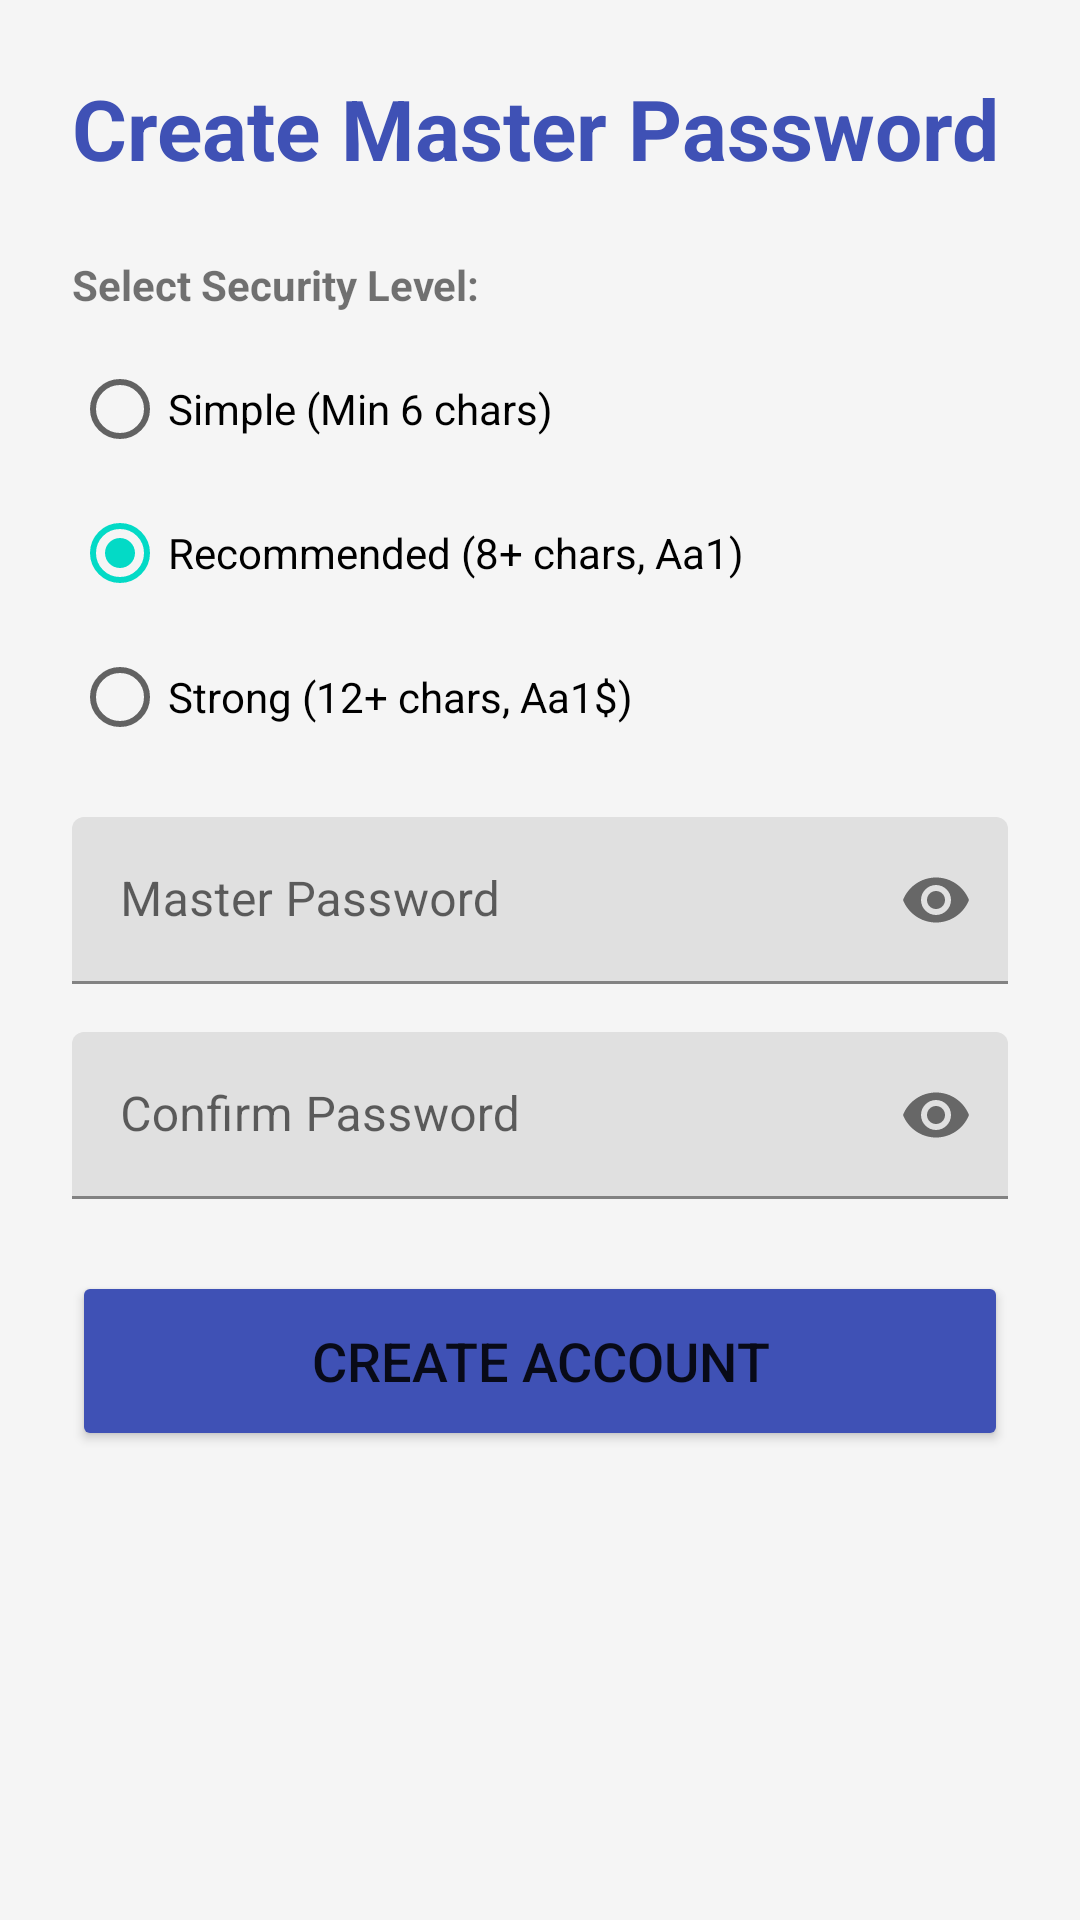

Write the Android layout XML for this screen, with the resource values it uses.
<!-- AndroidManifest.xml: fallback theme Theme.MaterialComponents.DayNight.NoActionBar -->
<!-- res/layout/activity_signup.xml -->
<?xml version="1.0" encoding="utf-8"?>
<ScrollView xmlns:android="http://schemas.android.com/apk/res/android"
    xmlns:app="http://schemas.android.com/apk/res-auto"
    android:layout_width="match_parent"
    android:layout_height="match_parent"
    android:background="@color/background"
    android:padding="24dp">

    <LinearLayout
        android:layout_width="match_parent"
        android:layout_height="wrap_content"
        android:orientation="vertical">

        <TextView
            android:layout_width="wrap_content"
            android:layout_height="wrap_content"
            android:layout_marginBottom="24dp"
            android:text="Create Master Password"
            android:textColor="@color/primary"
            android:textSize="28sp"
            android:textStyle="bold" />

        <TextView
            android:layout_width="match_parent"
            android:layout_height="wrap_content"
            android:text="Select Security Level:"
            android:textStyle="bold"
            android:layout_marginBottom="8dp"/>

        <RadioGroup
            android:id="@+id/radioGroupPolicy"
            android:layout_width="match_parent"
            android:layout_height="wrap_content"
            android:layout_marginBottom="16dp">

            <RadioButton
                android:id="@+id/rbSimple"
                android:layout_width="wrap_content"
                android:layout_height="wrap_content"
                android:text="Simple (Min 6 chars)" />

            <RadioButton
                android:id="@+id/rbRecommended"
                android:layout_width="wrap_content"
                android:layout_height="wrap_content"
                android:checked="true"
                android:text="Recommended (8+ chars, Aa1)" />

            <RadioButton
                android:id="@+id/rbStrong"
                android:layout_width="wrap_content"
                android:layout_height="wrap_content"
                android:text="Strong (12+ chars, Aa1$)" />
        </RadioGroup>

        <com.google.android.material.textfield.TextInputLayout
            android:layout_width="match_parent"
            android:layout_height="wrap_content"
            android:layout_marginBottom="16dp"
            app:passwordToggleEnabled="true">

            <com.google.android.material.textfield.TextInputEditText
                android:id="@+id/etPassword"
                android:layout_width="match_parent"
                android:layout_height="wrap_content"
                android:hint="Master Password"
                android:inputType="textPassword" />
        </com.google.android.material.textfield.TextInputLayout>

        <com.google.android.material.textfield.TextInputLayout
            android:layout_width="match_parent"
            android:layout_height="wrap_content"
            android:layout_marginBottom="24dp"
            app:passwordToggleEnabled="true">

            <com.google.android.material.textfield.TextInputEditText
                android:id="@+id/etConfirmPassword"
                android:layout_width="match_parent"
                android:layout_height="wrap_content"
                android:hint="Confirm Password"
                android:inputType="textPassword" />
        </com.google.android.material.textfield.TextInputLayout>

        <Button
            android:id="@+id/btnSignup"
            android:layout_width="match_parent"
            android:layout_height="60dp"
            android:backgroundTint="@color/primary"
            android:text="Create Account"
            android:textSize="18sp" />

    </LinearLayout>
</ScrollView>
<!-- resources referenced by this layout -->
<resources>
  <color name="background">#F5F5F5</color>
  <color name="primary">#3F51B5</color>
</resources>
